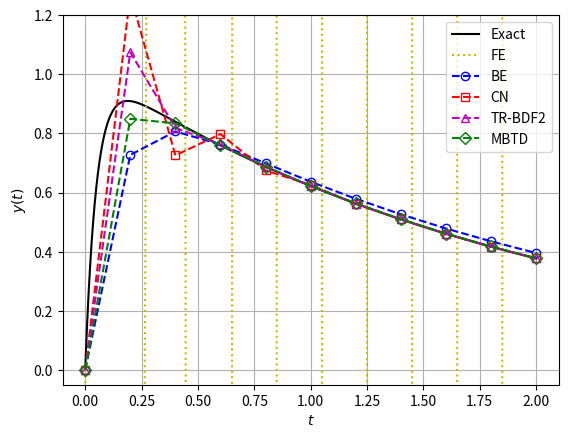

This chart was generated by the following Python code:
import matplotlib.pyplot as plt
import numpy as np


# Problem parameters
a   = 0.5
b   = 20.0
c   = 20.0
B   = b/(a-c)


# =============================================================================
# Analytical solution
# =============================================================================

# Time grids
t = np.linspace(0.0,2.0,10000)

def x_exact(t):
    return np.e**(-c*t)

def y_exact(t):
    return B*(np.e**(-c*t) - np.e**(-a*t))


# =============================================================================
# Numerical solutions
# =============================================================================

# Time grids
t_num = np.linspace(0.0,2.0,11)
dt    = t_num[2] - t_num[1]

# FE
x    = 1.0
y    = 0.0
y_FE = [y]
for i in range(len(t_num)-1):
    # New x
    x = (1.0 - dt*c)*x

    # New y
    y = (1.0 - dt*a)*y + dt*b*x

    y_FE.append(y)

# BE
x    = 1.0
y    = 0.0
y_BE = [y]
for i in range(len(t_num)-1):
    # New x
    x = 1.0/(1.0 + dt*c)*x

    # New y
    y = (y + dt*b*x)/(1.0 + dt*a)

    y_BE.append(y)

# CN
x    = 1.0
y    = 0.0
y_CN = [y]
for i in range(len(t_num)-1):
    # New x
    x_old = x
    x     = (1.0 - 0.5*dt*c)/(1.0 + 0.5*dt*c)*x
    x_avg = 0.5*(x_old + x)

    # New y
    y     = ((1.0 - 0.5*dt*a)*y + dt*b*x_avg)/(1.0 + 0.5*dt*a)

    y_CN.append(y)

# TRBDF2
x    = 1.0
y    = 0.0
y_TRBDF2 = [y]
for i in range(len(t_num)-1):
    # New x
    x_old  = x
    x_half = (1.0 - 0.25*dt*c)/(1.0 + 0.25*dt*c)*x
    x      = (12.0 - 5.0*dt*c)/(12.0 + 7.0*dt*c + (dt*c)**2)*x
    x_avg  = (x_old + x_half + x)/3.0
    x_avg2 = (x_old + x_half)/2.0

    # New y
    y_half = ((1.0 - 0.25*dt*a)*y + 0.5*dt*b*x_avg2)/(1.0 + 0.25*dt*a)
    y      = (dt*b*x_avg + (1.0 - dt*a/3.0)*y - dt*a/3.0*y_half)/(1.0+dt*a/3.0)

    y_TRBDF2.append(y)

# MBTD
x    = 1.0
y    = 0.0
y_MBTD = [y]
for i in range(len(t_num)-1):
    # New x
    x     = 1.0/(1.0 + dt*c + 0.5*(dt*c)**2)*x
    x_avg = (1.0+0.5*dt*c)*x

    # New y
    y     = (y + dt*b*x_avg + dt*0.5*dt*a*b*x) / (1.0 + dt*a + 0.5*(dt*a)**2)

    y_MBTD.append(y)

# =============================================================================
# Plot
# =============================================================================

plt.plot(t,y_exact(t),'k-',label="Exact",fillstyle='none')
plt.plot(t_num,y_FE,'y:',label="FE",fillstyle='none')
plt.plot(t_num,y_BE,'b--o',label="BE",fillstyle='none')
plt.plot(t_num,y_CN,'r--s',label="CN",fillstyle='none')
plt.plot(t_num,y_TRBDF2,'^--m',label="TR-BDF2",fillstyle='none')
plt.plot(t_num,y_MBTD,'g--D',label="MBTD",fillstyle='none')
plt.ylim([-0.05,1.2])
plt.grid()
plt.legend()
plt.xlabel(r'$t$')
plt.ylabel(r'$y(t)$')
plt.savefig('stiff_problem.svg', dpi=1200, bbox_inches = 'tight', pad_inches = 0)
plt.show()